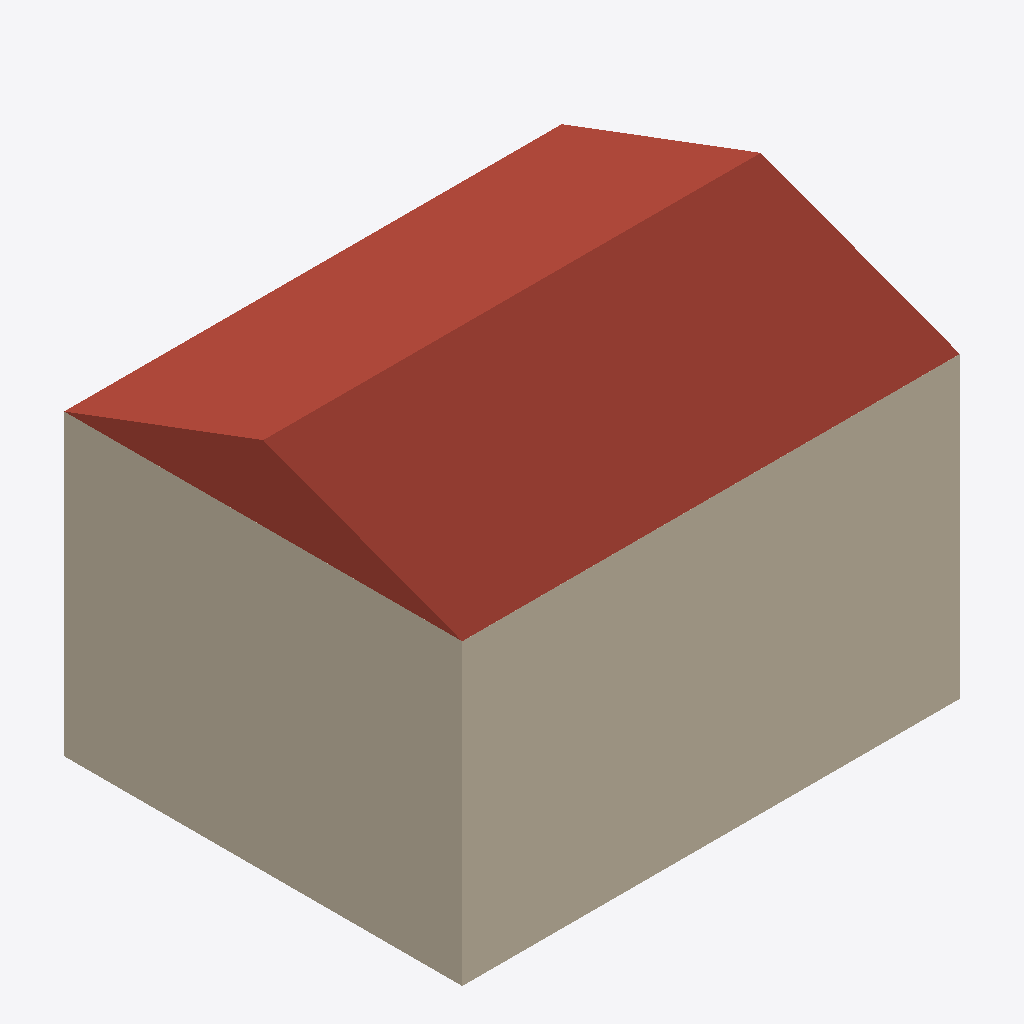
Isometric view of an IFC building model (IFC-SPF (STEP), schema IFC4, length unit metre), seen from the south-west, elements coloured by IFC class (only those large enough to see are counted): 4 walls (beige), 1 roof (red-brown).
Extent 10.0 m × 8.0 m × 7.5 m (x, y, z). Storeys (2): Level 1 at 0.00 m; Level 2 at 3.00 m. Elements (7): 4 IfcWall, 2 IfcSlab, 1 IfcRoof.

HEADER;
FILE_DESCRIPTION(('ViewDefinition [CoordinationView]'),'2;1');
FILE_NAME('model.ifc','2026-02-12T18:10:48+01:00',(''),(''),'IfcOpenShell 0.8.4','Bonsai 0.8.4','');
FILE_SCHEMA(('IFC4'));
ENDSEC;
DATA;
#1=IFCPROJECT('0l_WoNiZ58889zWTu3sKjM',$,'Project',$,$,$,$,(#6),#1017);
#9=IFCSITE('0ETxKBh5j0zuQ6otskOXb9',$,'Default Site',$,$,$,$,$,$,$,$,$,$,$);
#11=IFCBUILDING('1dknHU7a9DP9TaOtDkLDOT',$,'Wood House',$,$,$,$,$,$,$,$,$);
#13=IFCBUILDINGSTOREY('17BEdyEQvBAf9k1OKNaIZ_',$,'Level 2',$,$,$,$,$,$,3.0);
#14=IFCBUILDINGSTOREY('1wvIfEMOD4l8ngDgkiiEl$',$,'Level 1',$,$,$,$,$,$,0.0);
#2472=IFCROOF('305Nl72Hr8CPJNjGJ23Vvl',#2471,'Gable Roof',$,$,#2505,#2500,$,.GABLE_ROOF.);
#2210=IFCWALL('1H7hIW7uv5XuwPibWMimio',#2209,'ExtWall_South',$,$,#2231,#2226,$,$);
#2256=IFCWALL('2keq67VuXC9hM2oOSsWiJd',#2255,'ExtWall_West',$,$,#2277,#2272,$,$);
#2279=IFCWALL('1HfdNKprLBhhXOY$oDuW4_',#2278,'ExtWall_East',$,$,#2300,#2295,$,$);
#2233=IFCWALL('1SREyfT_r8fQPiABsNqQZM',#2232,'ExtWall_North',$,$,#2254,#2249,$,$);
ENDSEC;
